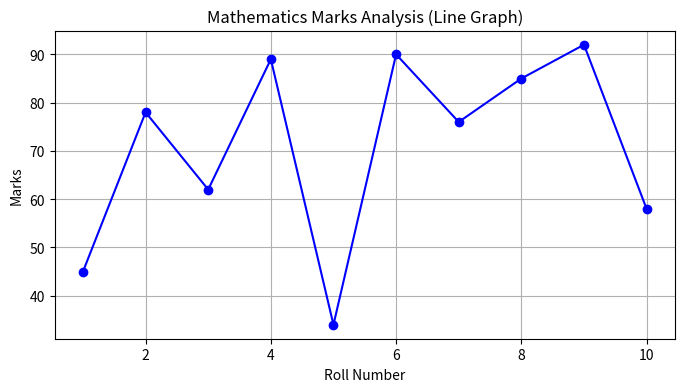
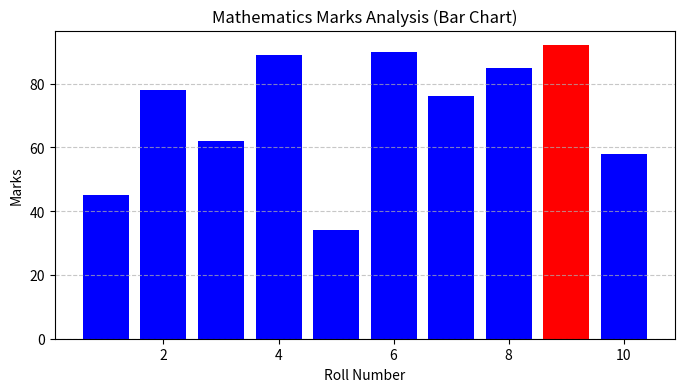

The script that saved these images, in order:
#9.1

import matplotlib.pyplot as plt

# 1. Data Setup
roll_numbers = list(range(1, 11))  # Numbers 1 to 10
marks = [45, 78, 62, 89, 34, 90, 76, 85, 92, 58]

# Find the highest mark to highlight it later
max_mark = max(marks)

# --- FIGURE 1: LINE GRAPH ---
plt.figure(figsize=(8, 4))
plt.plot(roll_numbers, marks, marker='o', color='blue', label='Marks')
plt.title('Mathematics Marks Analysis (Line Graph)')
plt.xlabel('Roll Number')
plt.ylabel('Marks')
plt.grid(True)
plt.show()

# --- FIGURE 2: BAR CHART ---
plt.figure(figsize=(8, 4))

# Create a list of colors (blue for everyone, red for the highest)
colors = ['blue' if m < max_mark else 'red' for m in marks]

plt.bar(roll_numbers, marks, color=colors)
plt.title('Mathematics Marks Analysis (Bar Chart)')
plt.xlabel('Roll Number')
plt.ylabel('Marks')
plt.grid(axis='y', linestyle='--', alpha=0.7)
plt.show()
